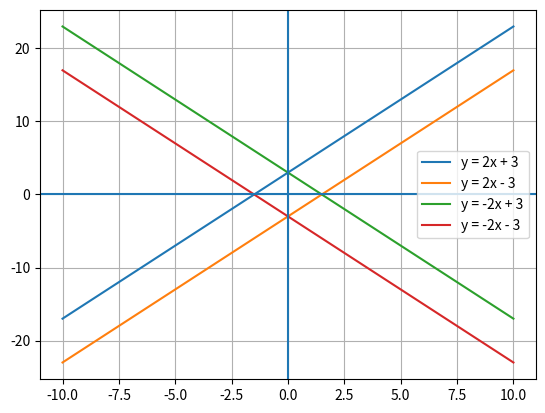

Recreate this plot in Python.
import numpy as np
import matplotlib.pyplot as plt

x = np.linspace(-10, 10, 100)

plt.plot(x, 2*x + 3, label="y = 2x + 3")
plt.plot(x, 2*x - 3, label="y = 2x - 3")
plt.plot(x, -2*x + 3, label="y = -2x + 3")
plt.plot(x, -2*x - 3, label="y = -2x - 3")

plt.axhline(0)
plt.axvline(0)

plt.legend()
plt.grid()
plt.show()
